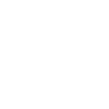
t = 0.00 s
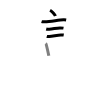
t = 4.50 s
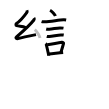
t = 9.25 s
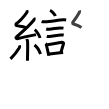
t = 13.75 s
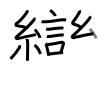
t = 15.50 s
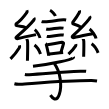
t = 23.00 s

The animated SVG that drew these frames (rendered in a browser with its animation timeline set to each time). Animation: 23 SMIL elements (animate=23); one cycle of 23.00 s.

<svg width="109px" height="109px" viewBox="0 0 px 109px" xmlns="http://www.w3.org/2000/svg" xmlns:xlink="http://www.w3.org/1999/xlink" xml:space="preserve" version="1.1"  baseProfile="full">
<path d="M50.08,10.25c1.88,1.02,4.85,4.21,5.32,5.8" style="fill:none;stroke:black;stroke-width:3;opacity:0">
  <animate attributeType="CSS" attributeName="opacity" from="0" to="1" begin="0s" dur="1s" repeatCount="0" fill="freeze" />
</path>
<path d="M41.56,21.59c0.53,0.16,2.53,0.18,3.06,0.16c6.51-0.29,14.17-1.82,18.9-1.96c0.88-0.03,2.2,0.08,2.64,0.16" style="fill:none;stroke:black;stroke-width:3;opacity:0">
  <animate attributeType="CSS" attributeName="opacity" from="0" to="1" begin="1s" dur="1s" repeatCount="0" fill="freeze" />
</path>
<path d="M46.2,29.04c0.37,0.1,2.61,0.11,2.97,0.1c3.81-0.12,7.11-1.13,10.86-1.12c0.61,0,3.16,0.05,3.46,0.1" style="fill:none;stroke:black;stroke-width:3;opacity:0">
  <animate attributeType="CSS" attributeName="opacity" from="0" to="1" begin="2s" dur="1s" repeatCount="0" fill="freeze" />
</path>
<path d="M46.78,36.37c0.31,0.09,2.19,0.1,2.49,0.09c3.2-0.1,8.4-1.55,11.55-1.54c0.51,0,2.65,0.04,2.9,0.08" style="fill:none;stroke:black;stroke-width:3;opacity:0">
  <animate attributeType="CSS" attributeName="opacity" from="0" to="1" begin="3s" dur="1s" repeatCount="0" fill="freeze" />
</path>
<path d="M45.45,43.7c0.28,0.21,0.61,0.37,0.7,0.65c0.81,2.4,1.86,7.87,2.67,11.4" style="fill:none;stroke:black;stroke-width:3;opacity:0">
  <animate attributeType="CSS" attributeName="opacity" from="0" to="1" begin="4s" dur="1s" repeatCount="0" fill="freeze" />
</path>
<path d="M47.22,44.69c5.23-0.51,9.74-1.83,14.56-2.35c1.21-0.13,1.94,0.59,1.77,1.18c-0.72,2.43-1.35,4.73-2.63,8.77" style="fill:none;stroke:black;stroke-width:3;opacity:0">
  <animate attributeType="CSS" attributeName="opacity" from="0" to="1" begin="5s" dur="1s" repeatCount="0" fill="freeze" />
</path>
<path d="M48.91,53.99c3.9-0.31,8.87-0.92,14.23-1.4" style="fill:none;stroke:black;stroke-width:3;opacity:0">
  <animate attributeType="CSS" attributeName="opacity" from="0" to="1" begin="6s" dur="1s" repeatCount="0" fill="freeze" />
</path>
<path d="M26.9,10.25c0.31,0.83,0.48,1.47-0.16,2.34c-2.99,4.1-7.21,8.99-10.32,10.92c-0.64,0.39-0.62,1.91,0,2.07c3.26,0.83,6.34,0.37,9.14,1.89" style="fill:none;stroke:black;stroke-width:3;opacity:0">
  <animate attributeType="CSS" attributeName="opacity" from="0" to="1" begin="7s" dur="1s" repeatCount="0" fill="freeze" />
</path>
<path d="M33.89,17.85c0.25,0.39,0.33,1.68,0,2.1c-4.83,6.17-10.73,11.21-17.37,16.84c-1.52,1.29,0.38,2.03,1.37,1.76c4.15-1.1,12.77-2.86,18.11-3.91" style="fill:none;stroke:black;stroke-width:3;opacity:0">
  <animate attributeType="CSS" attributeName="opacity" from="0" to="1" begin="8s" dur="1s" repeatCount="0" fill="freeze" />
</path>
<path d="M34.75,29.68C36.6,31.15,39.54,35.72,40,38" style="fill:none;stroke:black;stroke-width:3;opacity:0">
  <animate attributeType="CSS" attributeName="opacity" from="0" to="1" begin="9s" dur="1s" repeatCount="0" fill="freeze" />
</path>
<path d="M26.83,39.05c0.05,0.23,0.73,1.21,0.78,2.68c0.25,7.08-0.16,16.6-0.16,19.01" style="fill:none;stroke:black;stroke-width:3;opacity:0">
  <animate attributeType="CSS" attributeName="opacity" from="0" to="1" begin="10s" dur="1s" repeatCount="0" fill="freeze" />
</path>
<path d="M19.48,45.37c0.15,0.63,0.13,1.88-0.15,2.34c-1.8,2.96-6.29,8.67-8.83,11.22" style="fill:none;stroke:black;stroke-width:3;opacity:0">
  <animate attributeType="CSS" attributeName="opacity" from="0" to="1" begin="11s" dur="1s" repeatCount="0" fill="freeze" />
</path>
<path d="M34.5,45.08c3,2.13,5.3,7.08,6,9.01" style="fill:none;stroke:black;stroke-width:3;opacity:0">
  <animate attributeType="CSS" attributeName="opacity" from="0" to="1" begin="12s" dur="1s" repeatCount="0" fill="freeze" />
</path>
<path d="M79.42,10.5c0.21,0.72,0.31,1.28-0.1,2.05c-1.99,3.65-2.79,5.08-6.33,9.41c-0.35,0.43-0.41,1.67,0,1.81c2.19,0.72,6.59,2.43,8.46,3.76" style="fill:none;stroke:black;stroke-width:3;opacity:0">
  <animate attributeType="CSS" attributeName="opacity" from="0" to="1" begin="13s" dur="1s" repeatCount="0" fill="freeze" />
</path>
<path d="M89.64,16.22c0.24,0.4,0.31,1.72,0,2.15c-4.65,6.3-10.51,11.75-16.9,17.5c-1.46,1.32,0.36,2.07,1.32,1.8c4-1.12,14.11-3.03,19.25-4.1" style="fill:none;stroke:black;stroke-width:3;opacity:0">
  <animate attributeType="CSS" attributeName="opacity" from="0" to="1" begin="14s" dur="1s" repeatCount="0" fill="freeze" />
</path>
<path d="M89.62,29c2.27,1.68,5.86,6.91,6.42,9.52" style="fill:none;stroke:black;stroke-width:3;opacity:0">
  <animate attributeType="CSS" attributeName="opacity" from="0" to="1" begin="15s" dur="1s" repeatCount="0" fill="freeze" />
</path>
<path d="M83.14,38.83c0.04,0.21,0.61,1.08,0.66,2.4c0.21,6.32-0.13,13.37-0.13,15.52" style="fill:none;stroke:black;stroke-width:3;opacity:0">
  <animate attributeType="CSS" attributeName="opacity" from="0" to="1" begin="16s" dur="1s" repeatCount="0" fill="freeze" />
</path>
<path d="M75.78,44.1c0.12,0.47,0.1,1.41-0.12,1.75c-1.47,2.21-5.13,6.48-7.21,8.38" style="fill:none;stroke:black;stroke-width:3;opacity:0">
  <animate attributeType="CSS" attributeName="opacity" from="0" to="1" begin="17s" dur="1s" repeatCount="0" fill="freeze" />
</path>
<path d="M91.59,43.78c3.27,2.14,5.78,7.11,6.54,9.05" style="fill:none;stroke:black;stroke-width:3;opacity:0">
  <animate attributeType="CSS" attributeName="opacity" from="0" to="1" begin="18s" dur="1s" repeatCount="0" fill="freeze" />
</path>
<path d="M73.46,57c0.11,0.22,0.24,0.56-0.23,0.88c-2.76,1.85-18.58,5.9-40.23,8.38" style="fill:none;stroke:black;stroke-width:3;opacity:0">
  <animate attributeType="CSS" attributeName="opacity" from="0" to="1" begin="19s" dur="1s" repeatCount="0" fill="freeze" />
</path>
<path d="M24.88,74.45c1.12,0.24,3.18,0.29,4.3,0.24c14.07-0.66,29.5-2.42,51.12-3.41c1.86-0.09,4.9-0.1,5.83,0.02" style="fill:none;stroke:black;stroke-width:3;opacity:0">
  <animate attributeType="CSS" attributeName="opacity" from="0" to="1" begin="20s" dur="1s" repeatCount="0" fill="freeze" />
</path>
<path d="M14.4,83.82c1.56,0.41,4.43,0.5,5.99,0.41c11.8-0.68,45.59-3.72,71.17-3.65c2.61,0.01,4.17,0.19,5.47,0.4" style="fill:none;stroke:black;stroke-width:3;opacity:0">
  <animate attributeType="CSS" attributeName="opacity" from="0" to="1" begin="21s" dur="1s" repeatCount="0" fill="freeze" />
</path>
<path d="M54.38,63.72c5.87,7.95,7.89,21.7,4.95,30.53c-2.83,8.5-7.08,3.75-8.89,0.9" style="fill:none;stroke:black;stroke-width:3;opacity:0">
  <animate attributeType="CSS" attributeName="opacity" from="0" to="1" begin="22s" dur="1s" repeatCount="0" fill="freeze" />
</path>
</svg>
